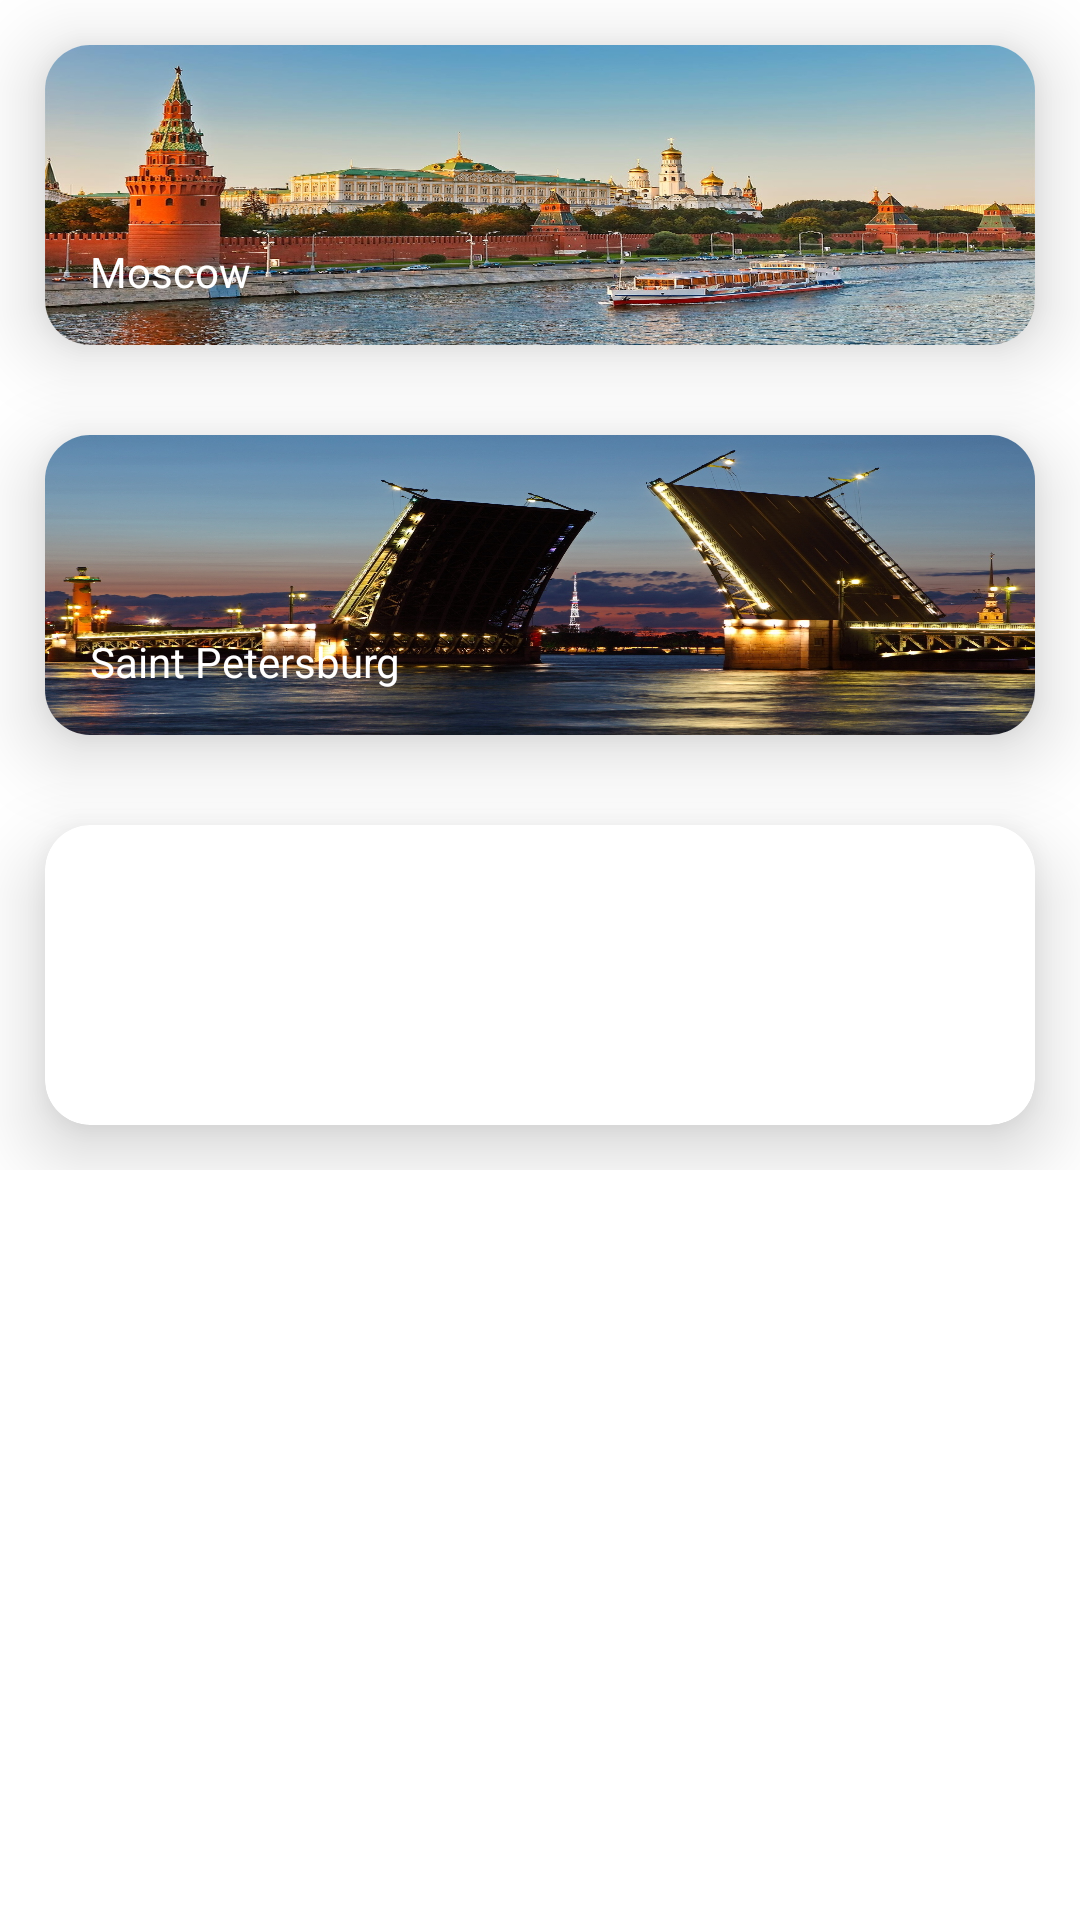

Write the Android layout XML for this screen, with the resource values it uses.
<!-- AndroidManifest.xml: fallback theme Theme.MaterialComponents.DayNight.NoActionBar -->
<!-- res/layout/fragment_search.xml -->
<?xml version="1.0" encoding="utf-8"?>
<android.support.design.widget.CoordinatorLayout
    xmlns:android="http://schemas.android.com/apk/res/android"
    xmlns:card_view="http://schemas.android.com/apk/res-auto"
    android:layout_width="match_parent"
    android:layout_height="match_parent">
    <android.support.v4.widget.NestedScrollView
        android:layout_width="match_parent"
        android:layout_height="match_parent">
        <LinearLayout
            android:layout_width="match_parent"
            android:layout_height="match_parent"
            android:orientation="vertical">
            <android.support.v7.widget.CardView
                android:id="@+id/cardViewMoscow"
                android:layout_width="match_parent"
                android:layout_height="wrap_content"
                android:layout_margin="@dimen/padding"
                card_view:cardCornerRadius="@dimen/padding"
                card_view:cardElevation="@dimen/padding">
                <ImageView
                    android:layout_width="match_parent"
                    android:layout_height="@dimen/image_height"
                    android:scaleType="fitXY"
                    android:src="@drawable/moscow"/>
                <TextView
                    android:layout_width="match_parent"
                    android:layout_height="match_parent"
                    android:padding="@dimen/padding"
                    android:text="@string/moscow"
                    android:gravity="bottom"
                    android:textColor="@color/cardview_light_background"/>
            </android.support.v7.widget.CardView>
            <android.support.v7.widget.CardView
                android:id="@+id/cardViewSaintPeterburg"
                android:layout_width="match_parent"
                android:layout_height="wrap_content"
                android:layout_margin="@dimen/padding"
                card_view:cardCornerRadius="@dimen/padding"
                card_view:cardElevation="@dimen/padding">
                <ImageView
                    android:layout_width="match_parent"
                    android:layout_height="@dimen/image_height"
                    android:scaleType="fitXY"
                    android:src="@drawable/sankt_peterburg"/>
                <TextView
                    android:layout_width="match_parent"
                    android:layout_height="match_parent"
                    android:padding="@dimen/padding"
                    android:text="@string/saint_petersburg"
                    android:gravity="bottom"
                    android:textColor="@color/cardview_light_background"/>
            </android.support.v7.widget.CardView>
            <android.support.v7.widget.CardView
                android:id="@+id/cardViewСoordinate"
                android:layout_width="match_parent"
                android:layout_height="wrap_content"
                android:layout_margin="@dimen/padding"
                card_view:cardCornerRadius="@dimen/padding"
                card_view:cardElevation="@dimen/padding">
                <ImageView
                    android:layout_width="match_parent"
                    android:layout_height="@dimen/image_height"
                    android:scaleType="fitXY"
                    android:src="@drawable/somecity"/>
                <TextView
                    android:layout_width="match_parent"
                    android:layout_height="match_parent"
                    android:padding="@dimen/padding"
                    android:text="@string/weather_by_coordinates"
                    android:gravity="bottom"
                    android:textColor="@color/cardview_light_background"/>
            </android.support.v7.widget.CardView>
        </LinearLayout>
    </android.support.v4.widget.NestedScrollView>
</android.support.design.widget.CoordinatorLayout>
<!-- resources referenced by this layout -->
<resources>
  <dimen name="image_height">100dp</dimen>
  <dimen name="padding">15dp</dimen>
  <!-- drawable moscow: jpg bitmap (drawable, 495060 bytes) -->
  <!-- drawable sankt_peterburg: jpg bitmap (drawable, 745349 bytes) -->
  <string name="moscow">Moscow</string>
  <string name="saint_petersburg">Saint Petersburg</string>
  <string name="weather_by_coordinates">weather by coordinates</string>
</resources>
